Photos from the image-classification dataset "dataset" in the GitHub repository yimmydiaz/Proyecto_Inteligentes. Its 5 classes are: bisturi, cepillo, llaves, maquina, tijera.

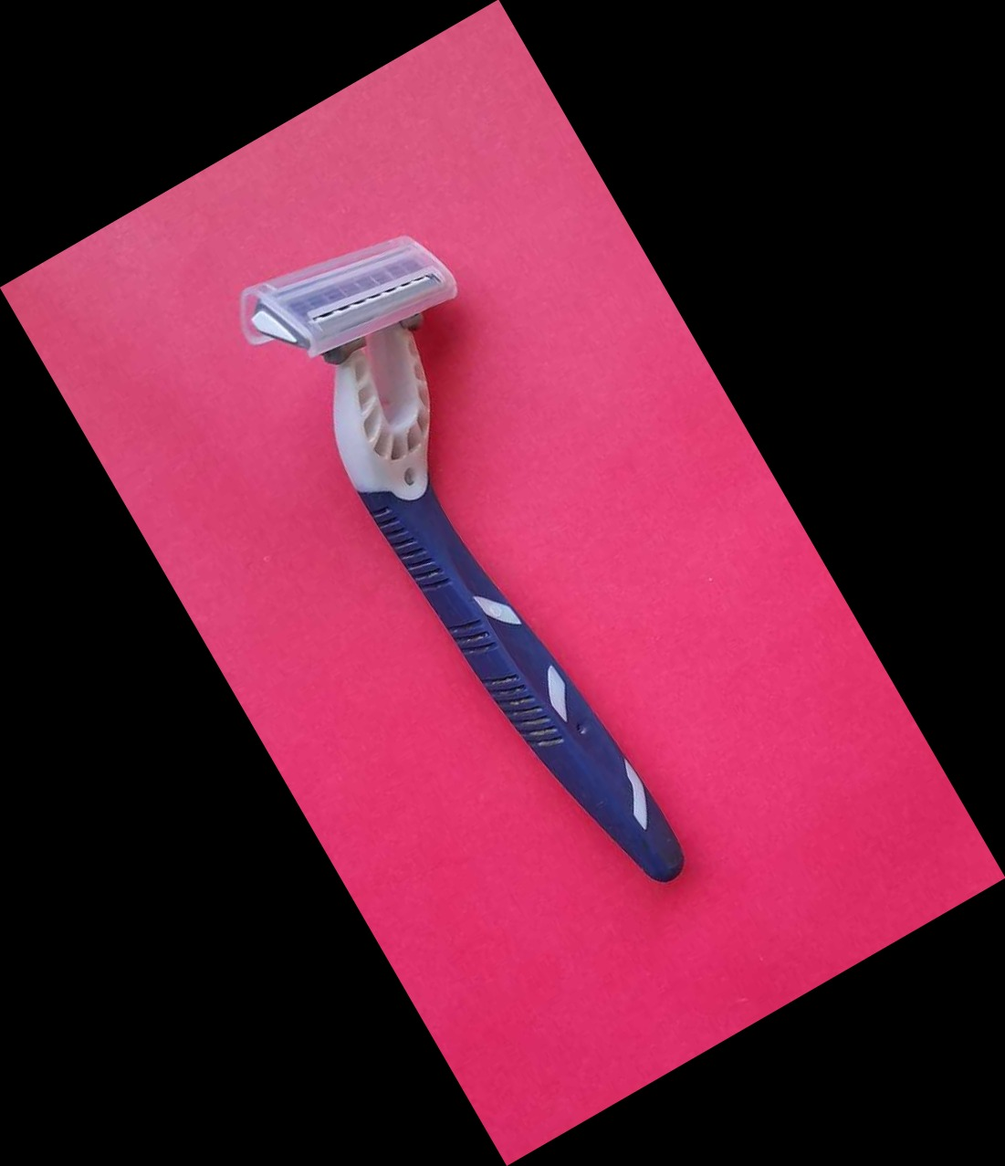
Label: maquina

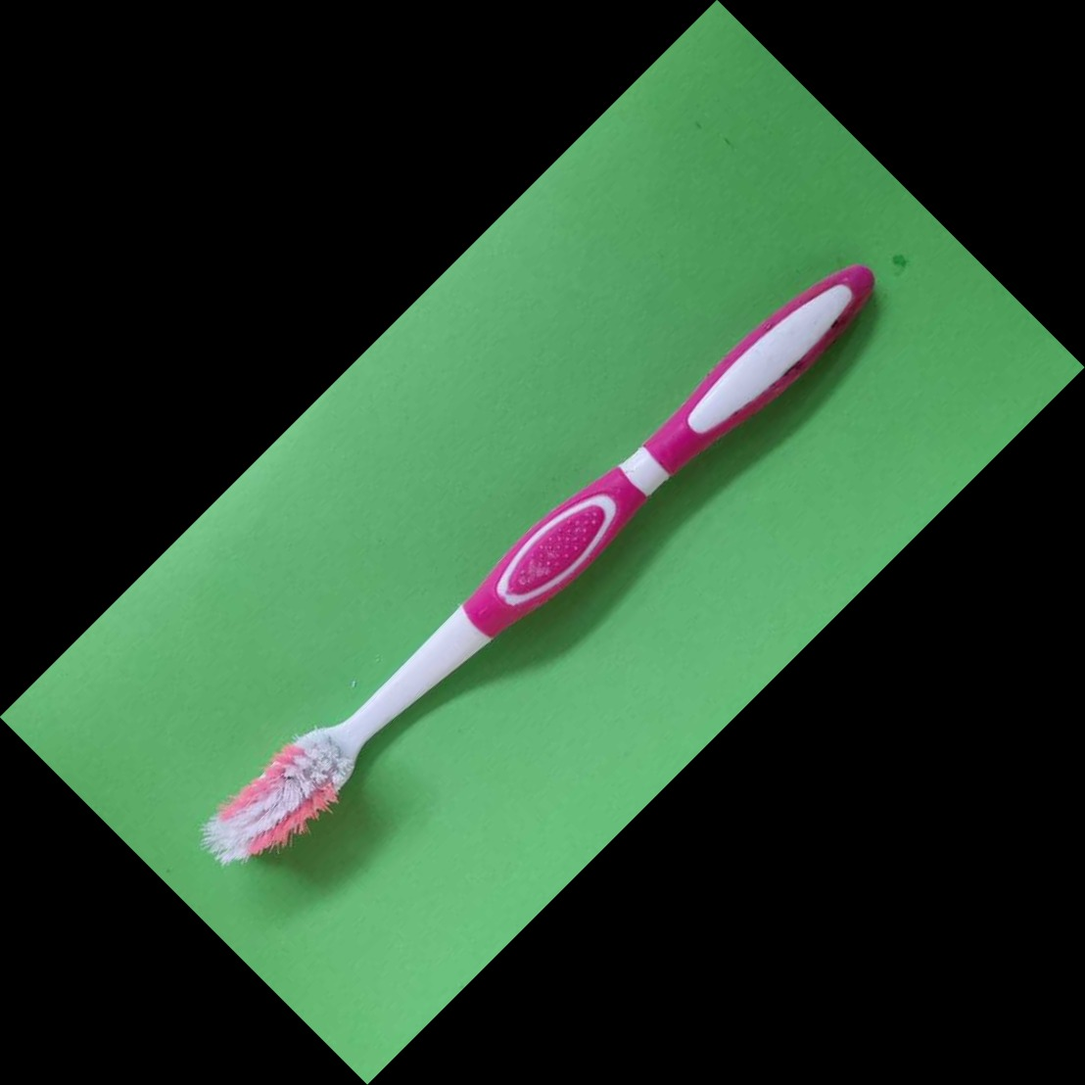
Label: cepillo

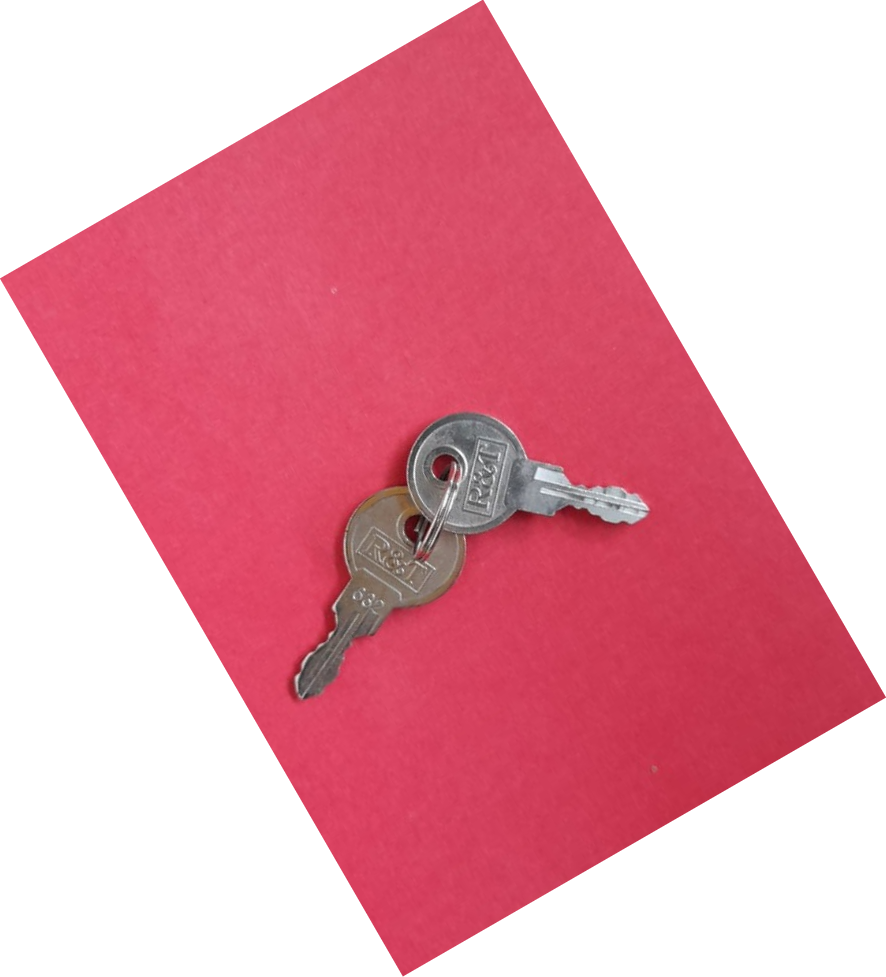
Label: llaves

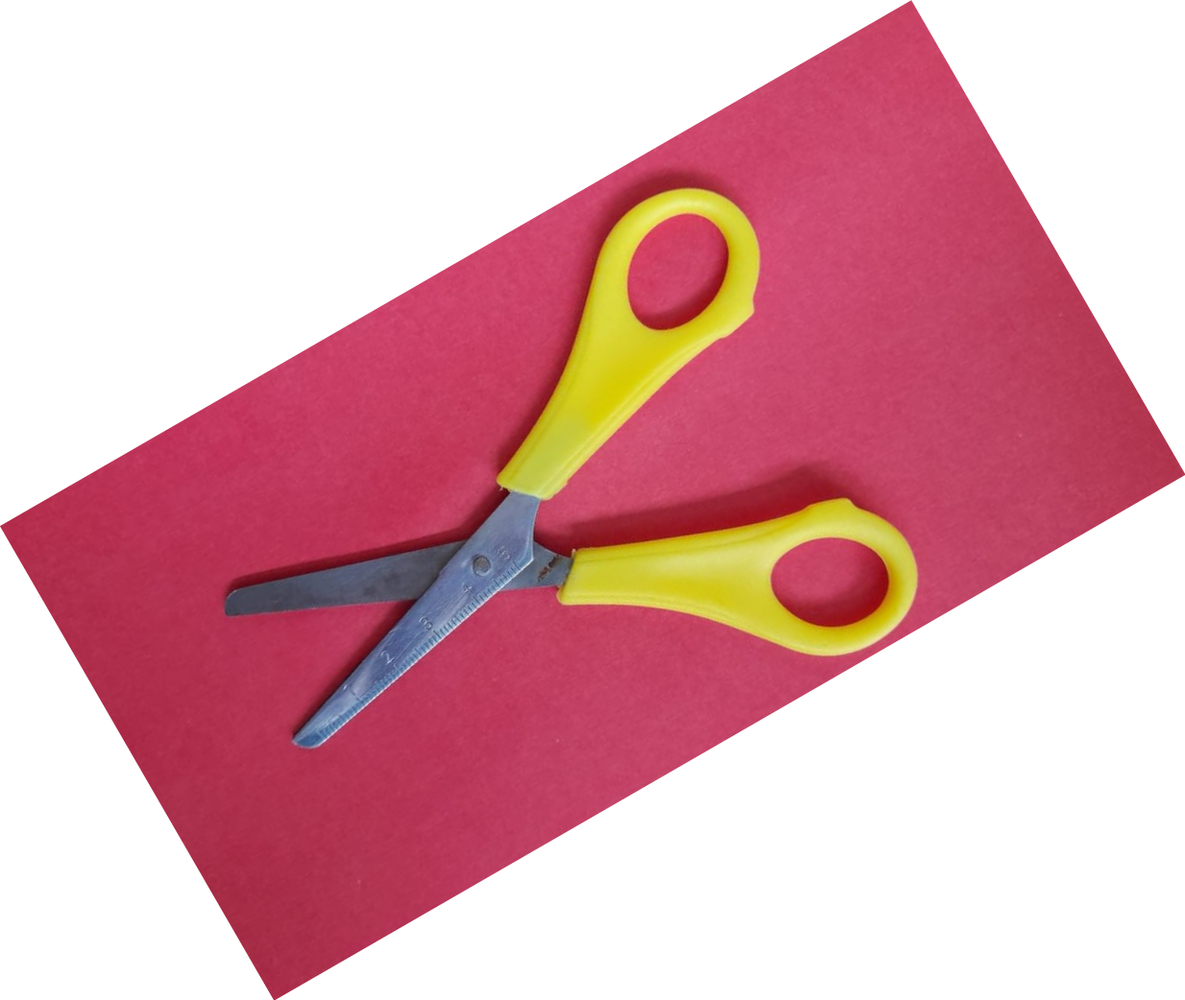
Label: tijera

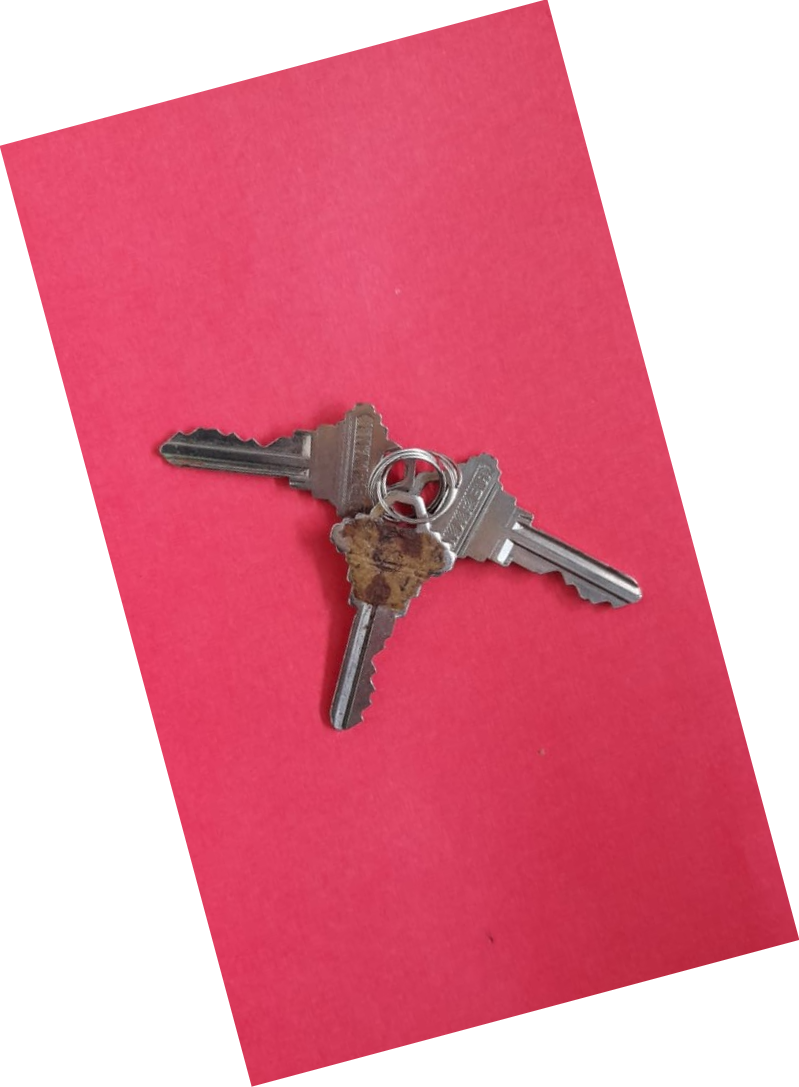
Label: llaves

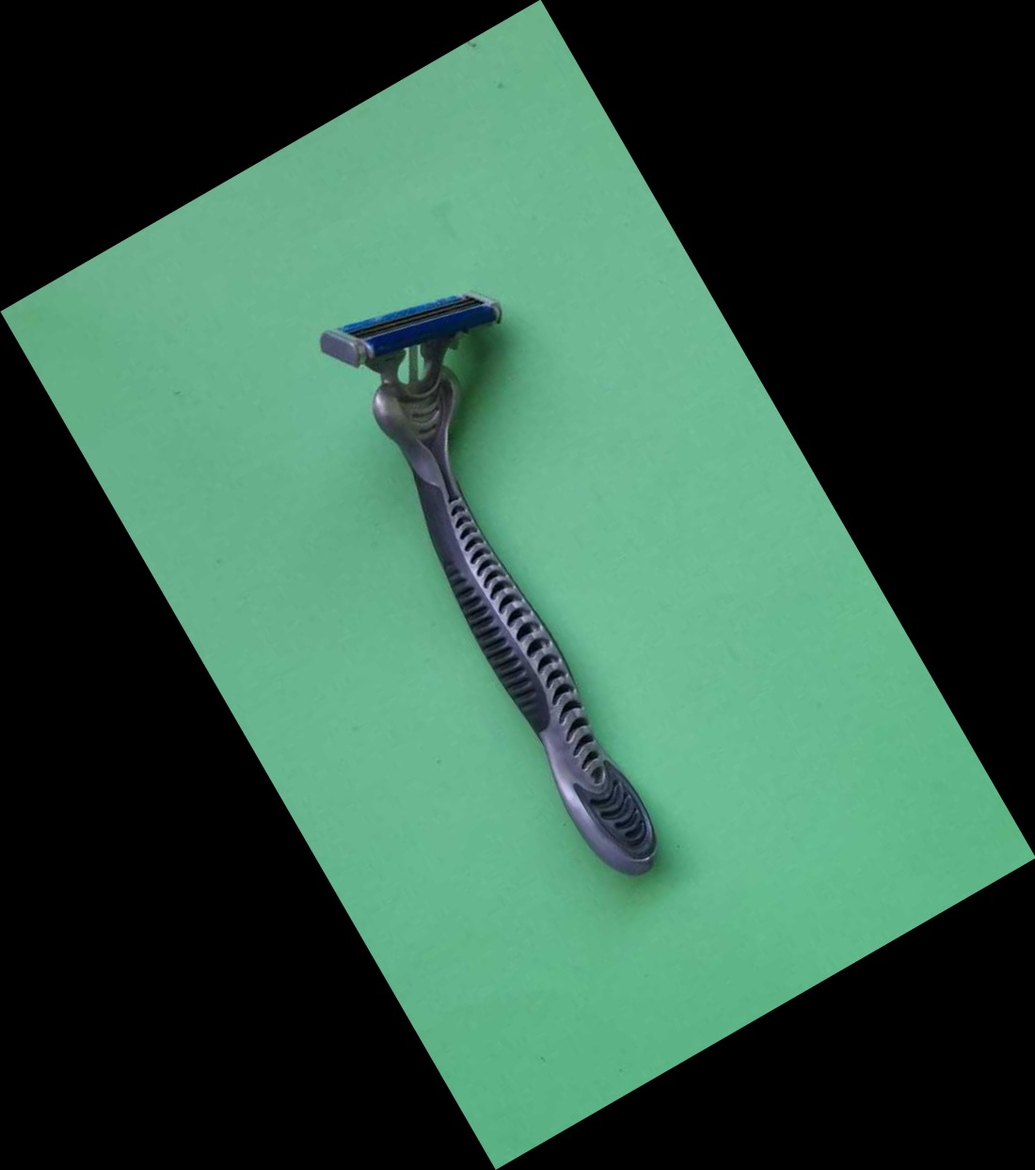
Label: maquina
